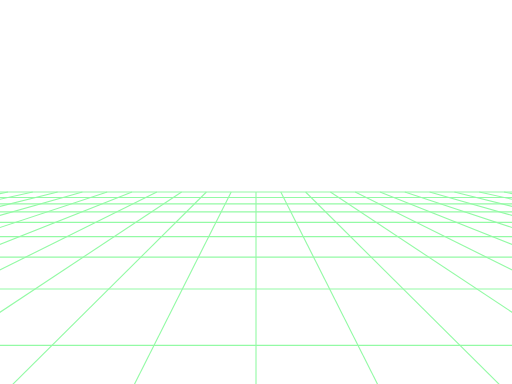
t = 0.00 s
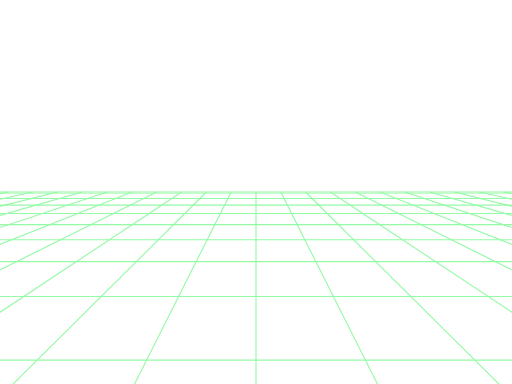
t = 0.18 s
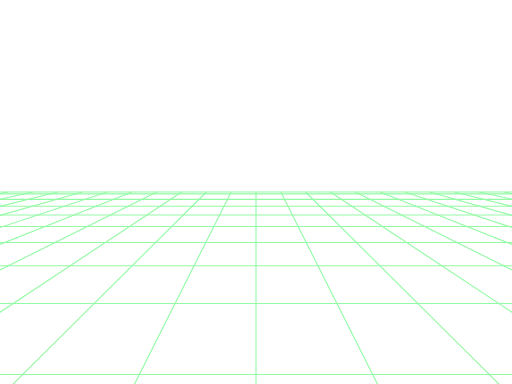
t = 0.33 s
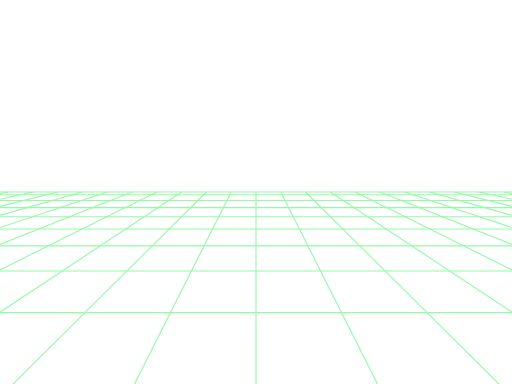
t = 0.50 s
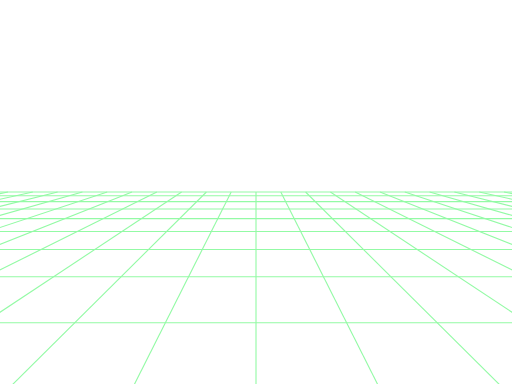
t = 0.68 s
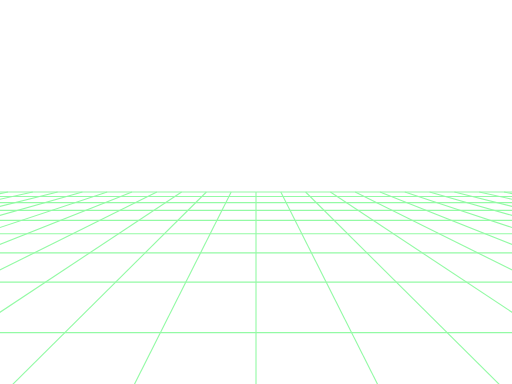
t = 0.83 s

The animated SVG that drew these frames (rendered in a browser with its animation timeline set to each time). Animation: 38 SMIL elements (animate=38); one cycle of 1.00 s, repeats indefinitely.

<svg width="640" height="480" viewBox="0 0 640 480" xmlns="http://www.w3.org/2000/svg" preserveAspectRatio="none"> <style> line { stroke-width: 1.11px; stroke: rgba(147, 250, 165); vector-effect: non-scaling-stroke; } </style> <line x1="640.08" y1="242.0103" x2="629.9606" y2="240.0" opacity="1" /> <line x1="640.9808" y1="249.2743" x2="598.9646" y2="240.0" opacity="1" /> <line x1="642.1139" y1="258.4121" x2="567.9685" y2="240.0" opacity="1" /> <line x1="643.5825" y1="270.2558" x2="536.9724" y2="240.0" opacity="1" /> <line x1="645.5617" y1="286.2164" x2="505.9764" y2="240.0" opacity="1" /> <line x1="648.3735" y1="308.8922" x2="474.9803" y2="240.0" opacity="1" /> <line x1="652.6836" y1="343.65" x2="443.9843" y2="240.0" opacity="1" /> <line x1="660.124" y1="403.6525" x2="412.9882" y2="240.0" opacity="1" /> <line x1="648.2466" y1="504.4691" x2="381.9921" y2="240.0" opacity="1" /> <line x1="484.1233" y1="504.4691" x2="350.9961" y2="240.0" opacity="1" /> <line x1="320.0" y1="504.4691" x2="320.0" y2="240.0" opacity="1" /> <line x1="155.8767" y1="504.4691" x2="289.0039" y2="240.0" opacity="1" /> <line x1="-8.2466" y1="504.4691" x2="258.0079" y2="240.0" opacity="1" /> <line x1="-20.124" y1="403.6525" x2="227.0118" y2="240.0" opacity="1" /> <line x1="-12.6836" y1="343.65" x2="196.0157" y2="240.0" opacity="1" /> <line x1="-8.3735" y1="308.8922" x2="165.0197" y2="240.0" opacity="1" /> <line x1="-5.5617" y1="286.2164" x2="134.0236" y2="240.0" opacity="1" /> <line x1="-3.5825" y1="270.2558" x2="103.0276" y2="240.0" opacity="1" /> <line x1="-2.1139" y1="258.4121" x2="72.0315" y2="240.0" opacity="1" /> <line x1="-0.9808" y1="249.2743" x2="41.0354" y2="240.0" opacity="1" /> <line x1="-0.08" y1="242.0103" x2="10.0394" y2="240.0" opacity="1" /> <line x1="-0.6801" y1="246.8498" x2="640.6801" y2="246.8498" opacity="1"> <animate attributeName="x1" dur="1s" repeatCount="indefinite" values="-0.6801;-0.7695;-0.8608;-0.9541;-1.0494;-1.1468;-1.2463;-1.3481;-1.4523;-1.5588;-1.6678" /> <animate attributeName="y1" dur="1s" repeatCount="indefinite" values="246.8498;247.5708;248.307;249.0592;249.8277;250.6131;251.416;252.2369;253.0765;253.9355;254.8144" /> <animate attributeName="x2" dur="1s" repeatCount="indefinite" values="640.6801;640.7695;640.8608;640.9541;641.0494;641.1468;641.2463;641.3481;641.4523;641.5588;641.6678" /> <animate attributeName="y2" dur="1s" repeatCount="indefinite" values="246.8498;247.5708;248.307;249.0592;249.8277;250.6131;251.416;252.2369;253.0765;253.9355;254.8144" /> </line> <line x1="-1.6678" y1="254.8144" x2="641.6678" y2="254.8144" opacity="1"> <animate attributeName="x1" dur="1s" repeatCount="indefinite" values="-1.6678;-1.7793;-1.8935;-2.0105;-2.1303;-2.2531;-2.379;-2.508;-2.6404;-2.7762;-2.9156" /> <animate attributeName="y1" dur="1s" repeatCount="indefinite" values="254.8144;255.714;256.6351;257.5784;258.5447;259.5349;260.5499;261.5906;262.6581;263.7533;264.8773" /> <animate attributeName="x2" dur="1s" repeatCount="indefinite" values="641.6678;641.7793;641.8935;642.0105;642.1303;642.2531;642.379;642.508;642.6404;642.7762;642.9156" /> <animate attributeName="y2" dur="1s" repeatCount="indefinite" values="254.8144;255.714;256.6351;257.5784;258.5447;259.5349;260.5499;261.5906;262.6581;263.7533;264.8773" /> </line> <line x1="-2.9156" y1="264.8773" x2="642.9156" y2="264.8773" opacity="1"> <animate attributeName="x1" dur="1s" repeatCount="indefinite" values="-2.9156;-3.0587;-3.2057;-3.3567;-3.5119;-3.6715;-3.8356;-4.0045;-4.1784;-4.3575;-4.542" /> <animate attributeName="y1" dur="1s" repeatCount="indefinite" values="264.8773;266.0314;267.2166;268.4344;269.6861;270.973;272.2968;273.659;275.0613;276.5056;277.9936" /> <animate attributeName="x2" dur="1s" repeatCount="indefinite" values="642.9156;643.0587;643.2057;643.3567;643.5119;643.6715;643.8356;644.0045;644.1784;644.3575;644.542" /> <animate attributeName="y2" dur="1s" repeatCount="indefinite" values="264.8773;266.0314;267.2166;268.4344;269.6861;270.973;272.2968;273.659;275.0613;276.5056;277.9936" /> </line> <line x1="-4.542" y1="277.9936" x2="644.542" y2="277.9936" opacity="1"> <animate attributeName="x1" dur="1s" repeatCount="indefinite" values="-4.542;-4.7322;-4.9284;-5.1308;-5.3397;-5.5555;-5.7785;-6.0091;-6.2476;-6.4945;-6.7503" /> <animate attributeName="y1" dur="1s" repeatCount="indefinite" values="277.9936;279.5275;281.1094;282.7416;284.4265;286.1667;287.965;289.8244;291.748;293.7391;295.8015" /> <animate attributeName="x2" dur="1s" repeatCount="indefinite" values="644.542;644.7322;644.9284;645.1308;645.3397;645.5555;645.7785;646.0091;646.2476;646.4945;646.7503" /> <animate attributeName="y2" dur="1s" repeatCount="indefinite" values="277.9936;279.5275;281.1094;282.7416;284.4265;286.1667;287.965;289.8244;291.748;293.7391;295.8015" /> </line> <line x1="-6.7503" y1="295.8015" x2="646.7503" y2="295.8015" opacity="1"> <animate attributeName="x1" dur="1s" repeatCount="indefinite" values="-6.7503;-7.0153;-7.2902;-7.5755;-7.8717;-8.1797;-8.4999;-8.8332;-9.1805;-9.5426;-9.9204" /> <animate attributeName="y1" dur="1s" repeatCount="indefinite" values="295.8015;297.9391;300.1559;302.4565;304.8457;307.3288;309.9114;312.5996;315.4;318.3197;321.3667" /> <animate attributeName="x2" dur="1s" repeatCount="indefinite" values="646.7503;647.0153;647.2902;647.5755;647.8717;648.1797;648.4999;648.8332;649.1805;649.5426;649.9204" /> <animate attributeName="y2" dur="1s" repeatCount="indefinite" values="295.8015;297.9391;300.1559;302.4565;304.8457;307.3288;309.9114;312.5996;315.4;318.3197;321.3667" /> </line> <line x1="-9.9204" y1="321.3667" x2="649.9204" y2="321.3667" opacity="1"> <animate attributeName="x1" dur="1s" repeatCount="indefinite" values="-9.9204;-10.315;-10.7277;-11.1595;-11.612;-12.0866;-12.585;-13.1089;-13.6606;-14.2421;-14.856" /> <animate attributeName="y1" dur="1s" repeatCount="indefinite" values="321.3667;324.5494;327.877;331.3596;335.0085;338.8358;342.8548;347.0804;351.5289;356.2184;361.169" /> <animate attributeName="x2" dur="1s" repeatCount="indefinite" values="649.9204;650.315;650.7277;651.1595;651.612;652.0866;652.585;653.1089;653.6606;654.2421;654.856" /> <animate attributeName="y2" dur="1s" repeatCount="indefinite" values="321.3667;324.5494;327.877;331.3596;335.0085;338.8358;342.8548;347.0804;351.5289;356.2184;361.169" /> </line> <line x1="-14.856" y1="361.169" x2="654.856" y2="361.169" opacity="1"> <animate attributeName="x1" dur="1s" repeatCount="indefinite" values="-14.856;-15.505;-16.1924;-16.9215;-17.6963;-18.5212;-19.4013;-20.3422;-21.3506;-22.4339;-23.6008" /> <animate attributeName="y1" dur="1s" repeatCount="indefinite" values="361.169;366.4033;371.9463;377.8261;384.0743;390.7268;397.8241;405.4124;413.5443;422.2805;431.691" /> <animate attributeName="x2" dur="1s" repeatCount="indefinite" values="654.856;655.505;656.1924;656.9215;657.6963;658.5212;659.4013;660.3422;661.3506;662.4339;663.6008" /> <animate attributeName="y2" dur="1s" repeatCount="indefinite" values="361.169;366.4033;371.9463;377.8261;384.0743;390.7268;397.8241;405.4124;413.5443;422.2805;431.691" /> </line> <line x1="-23.6008" y1="431.691" x2="663.6008" y2="431.691" opacity="1"> <animate attributeName="x1" dur="1s" repeatCount="indefinite" values="-23.6008;-24.8615;-26.2275;-27.7128;-29.3336;-31.1094;-31.1094;-31.1094;-31.1094;-31.1094;-31.1094" /> <animate attributeName="y1" dur="1s" repeatCount="indefinite" values="431.691;441.857;452.8732;464.851;477.9219;492.2429;492.2429;492.2429;492.2429;492.2429;492.2429" /> <animate attributeName="x2" dur="1s" repeatCount="indefinite" values="663.6008;664.8615;666.2275;667.7128;669.3336;671.1094;671.1094;671.1094;671.1094;671.1094;671.1094" /> <animate attributeName="y2" dur="1s" repeatCount="indefinite" values="431.691;441.857;452.8732;464.851;477.9219;492.2429;492.2429;492.2429;492.2429;492.2429;492.2429" /> <animate attributeName="opacity" dur="1s" repeatCount="indefinite" values="1;1;1;1;1;1;0;0;0;0;0" /> </line> <line x1="0.0" y1="240.0" x2="640.0" y2="240.0" /> <line x1="-0.0269" y1="241.5819" x2="640.0269" y2="241.5819" opacity="0"> <animate attributeName="x1" dur="1s" repeatCount="indefinite" values="-0.0269;-0.0269;-0.0269;-0.103;-0.1806;-0.2597;-0.3404;-0.4228;-0.5068;-0.5926;-0.6801" /> <animate attributeName="y1" dur="1s" repeatCount="indefinite" values="241.5819;241.5819;241.5819;242.1956;242.8213;243.4595;244.1104;244.7745;245.4521;246.1438;246.8498" /> <animate attributeName="x2" dur="1s" repeatCount="indefinite" values="640.0269;640.0269;640.0269;640.103;640.1806;640.2597;640.3404;640.4228;640.5068;640.5926;640.6801" /> <animate attributeName="y2" dur="1s" repeatCount="indefinite" values="241.5819;241.5819;241.5819;242.1956;242.8213;243.4595;244.1104;244.7745;245.4521;246.1438;246.8498" /> <animate attributeName="opacity" dur="1s" repeatCount="indefinite" values="0;0;1;1;1;1;1;1;1;1;1" /> </line></svg>
